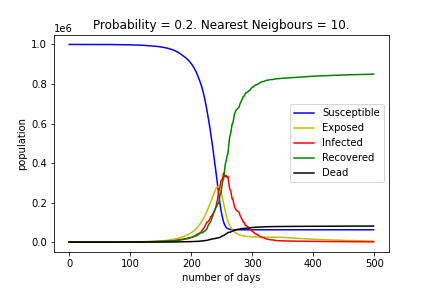

Source data for this figure (header and first rows):
, Susceptible, Exposed, Infected, Recovered, Dead
0, 999959, 33, 8, 0, 0
1, 999959, 33, 8, 0, 0
2, 999959, 33, 8, 0, 0
3, 999959, 33, 8, 0, 0
4, 999959, 33, 8, 0, 0
5, 999959, 33, 8, 0, 0
6, 999959, 33, 8, 0, 0
7, 999959, 33, 8, 0, 0
8, 999959, 33, 8, 0, 0
9, 999959, 33, 8, 0, 0
10, 999959, 33, 8, 0, 0
11, 999959, 33, 8, 0, 0
12, 999959, 33, 8, 0, 0
13, 999959, 33, 8, 0, 0
14, 999959, 33, 8, 0, 0
15, 999959, 33, 8, 0, 0
16, 999959, 33, 8, 0, 0
17, 999958, 34, 8, 0, 0
18, 999958, 34, 8, 0, 0
19, 999954, 37, 9, 0, 0
20, 999953, 38, 9, 0, 0
21, 999953, 38, 9, 0, 0
22, 999953, 38, 9, 0, 0
23, 999953, 38, 9, 0, 0
24, 999951, 40, 9, 0, 0
25, 999950, 40, 10, 0, 0
26, 999950, 40, 9, 1, 0
27, 999949, 40, 10, 1, 0
28, 999945, 43, 10, 2, 0
29, 999941, 45, 11, 3, 0
30, 999939, 47, 11, 3, 0
31, 999936, 48, 12, 4, 0
32, 999930, 52, 13, 5, 0
33, 999922, 58, 14, 6, 0
34, 999917, 61, 15, 7, 0
35, 999912, 65, 16, 7, 0
36, 999907, 68, 17, 8, 0
37, 999897, 76, 18, 9, 0
38, 999888, 83, 20, 9, 0
39, 999881, 88, 22, 9, 0
40, 999877, 91, 22, 10, 0
41, 999869, 96, 24, 11, 0
42, 999860, 101, 26, 13, 0
43, 999852, 107, 26, 15, 0
44, 999845, 111, 27, 17, 0
45, 999837, 116, 29, 18, 0
46, 999828, 124, 30, 18, 0
47, 999821, 129, 32, 18, 0
48, 999809, 136, 34, 21, 0
49, 999797, 145, 36, 22, 0
50, 999787, 152, 39, 22, 0
51, 999774, 160, 40, 26, 0
52, 999755, 172, 43, 30, 0
53, 999747, 176, 47, 30, 0
54, 999739, 180, 49, 32, 0
55, 999724, 188, 53, 35, 0
56, 999708, 197, 58, 37, 0
57, 999690, 209, 63, 38, 0
58, 999677, 213, 69, 41, 0
59, 999658, 224, 74, 44, 0
... 440 more rows
